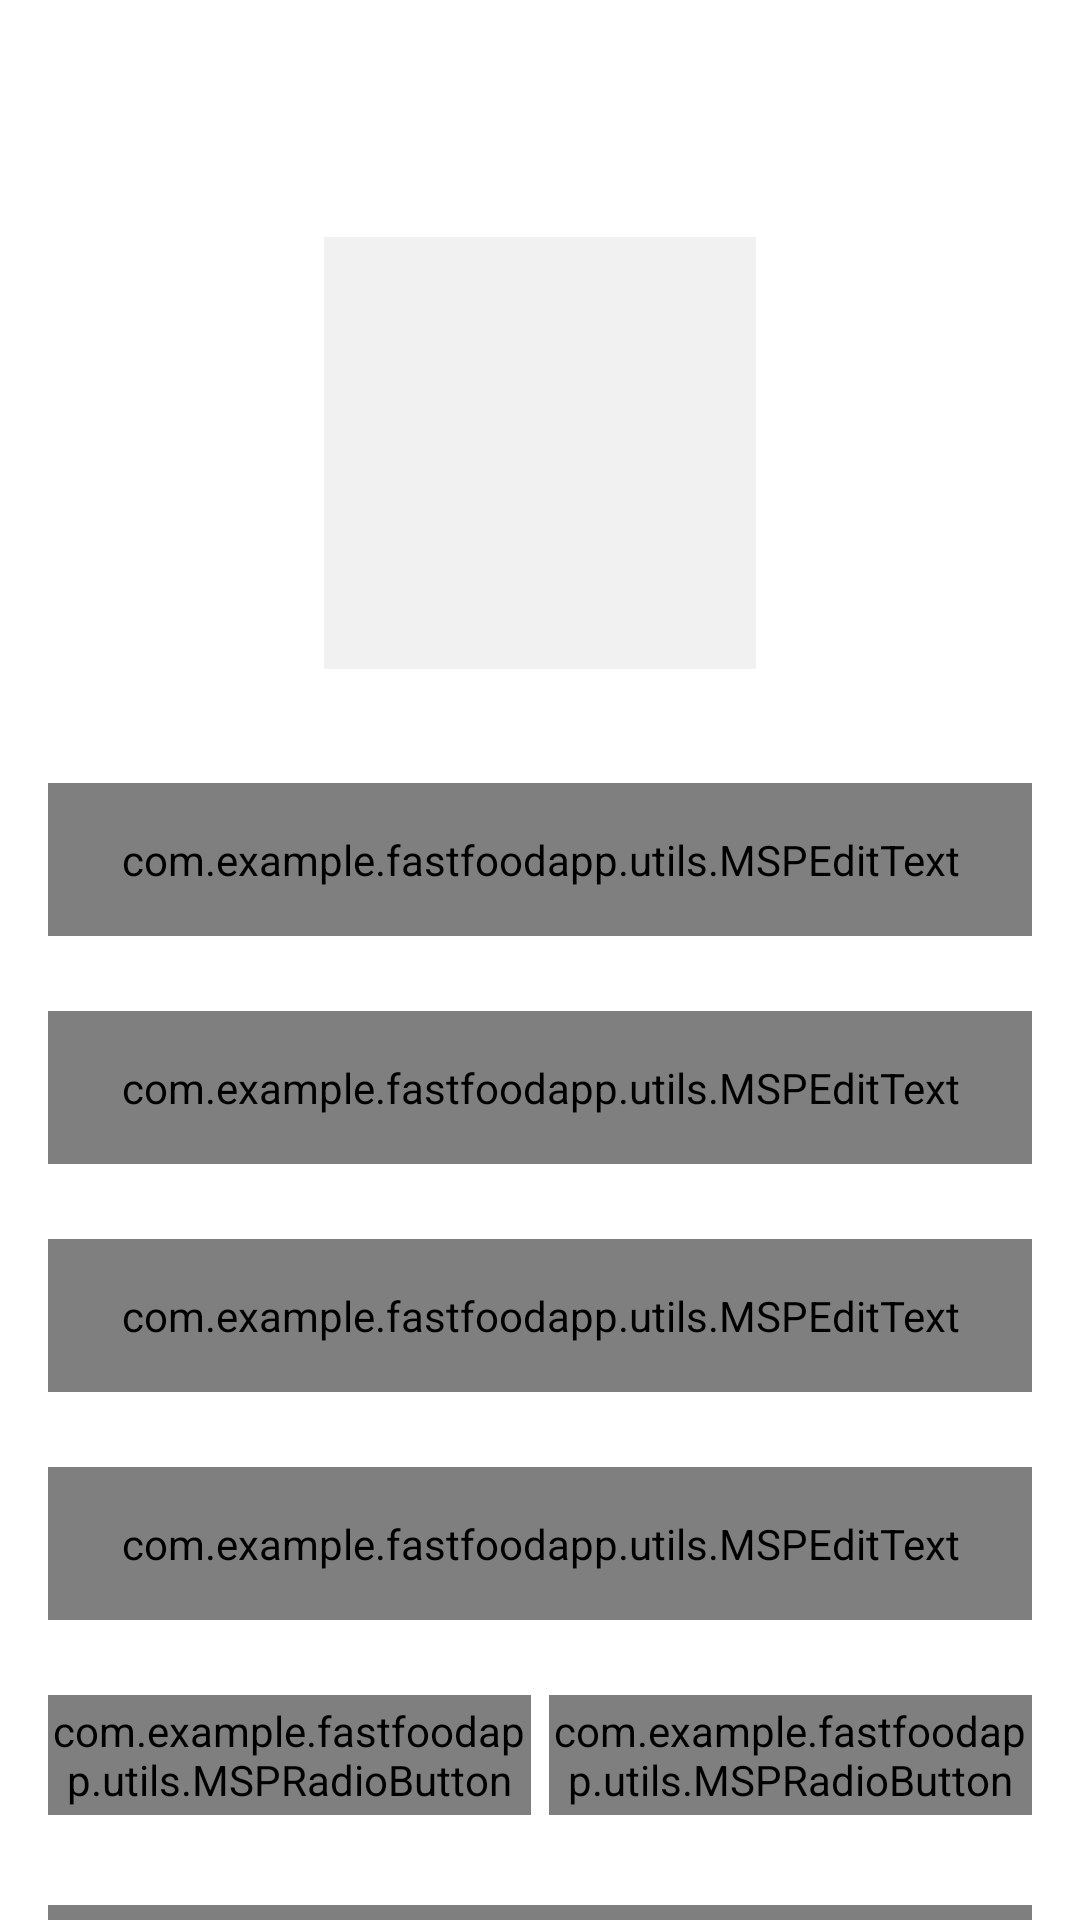

Reconstruct the res/layout file that produces this screen, plus the resources it refers to.
<!-- AndroidManifest.xml: activity theme SplashScreenTheme -->
<!-- res/layout/activity_user_profile.xml -->
<?xml version="1.0" encoding="utf-8"?>
<androidx.constraintlayout.widget.ConstraintLayout xmlns:android="http://schemas.android.com/apk/res/android"
    xmlns:app="http://schemas.android.com/apk/res-auto"
    xmlns:tools="http://schemas.android.com/tools"
    android:layout_width="match_parent"
    android:layout_height="match_parent"
    tools:context="com.example.fastfoodapp.ui.activities.UserProfileActivity">

    <androidx.appcompat.widget.Toolbar
        android:id="@+id/toolbar_user_profile_activity"
        android:layout_width="match_parent"
        android:layout_height="?attr/actionBarSize"
        android:background="@drawable/app_gradient_color_background"
        app:layout_constraintEnd_toEndOf="parent"
        app:layout_constraintStart_toStartOf="parent"
        app:layout_constraintTop_toTopOf="parent">

        <TextView
            android:id="@+id/tv_title"
            android:layout_width="match_parent"
            android:layout_height="match_parent"
            android:gravity="center"
            android:paddingStart="@dimen/toolbar_title_paddingStart"
            android:paddingEnd="0dp"
            android:text="@string/title_complete_profile"
            android:textColor="@color/colorWhite"
            android:textSize="@dimen/toolbar_title_text_size"
            android:textStyle="bold" />

    </androidx.appcompat.widget.Toolbar>

    <ScrollView
        android:layout_width="match_parent"
        android:layout_height="0dp"
        android:fillViewport="true"
        android:scrollbars="none"
        app:layout_constraintBottom_toBottomOf="parent"
        app:layout_constraintEnd_toEndOf="parent"
        app:layout_constraintStart_toStartOf="parent"
        app:layout_constraintTop_toBottomOf="@id/toolbar_user_profile_activity">

        <androidx.constraintlayout.widget.ConstraintLayout
            android:layout_width="match_parent"
            android:layout_height="wrap_content">

            <FrameLayout
                android:id="@+id/fl_user_image"
                android:layout_width="@dimen/profile_user_image_size"
                android:layout_height="@dimen/profile_user_image_size"
                android:layout_marginTop="@dimen/profile_user_image_marginTop"
                app:layout_constraintEnd_toEndOf="parent"
                app:layout_constraintStart_toStartOf="parent"
                app:layout_constraintTop_toTopOf="parent">

                <ImageView
                    android:id="@+id/iv_user_photo"
                    android:layout_width="match_parent"
                    android:layout_height="match_parent"
                    android:layout_margin="@dimen/profile_user_photo_margin"
                    android:background="@color/colorLightGrey"
                    android:contentDescription="@string/content_description"
                    android:scaleType="fitXY"
                    android:src="@drawable/ic_user_placeholder" />

                <View
                    android:layout_width="match_parent"
                    android:layout_height="match_parent"
                    android:background="@drawable/user_image_background" />
            </FrameLayout>

            <com.google.android.material.textfield.TextInputLayout
                android:id="@+id/til_first_name"
                style="@style/Widget.MaterialComponents.TextInputLayout.OutlinedBox"
                android:layout_width="match_parent"
                android:layout_height="wrap_content"
                android:layout_marginStart="16dp"
                android:layout_marginTop="35dp"
                android:layout_marginEnd="16dp"
                android:hint="@string/hint_first_name"
                android:textColorHint="@color/colorSecondaryText"
                app:layout_constraintEnd_toEndOf="parent"
                app:layout_constraintStart_toStartOf="parent"
                app:layout_constraintTop_toBottomOf="@id/fl_user_image">

                <com.example.fastfoodapp.utils.MSPEditText
                    android:id="@+id/et_first_name"
                    android:layout_width="match_parent"
                    android:layout_height="wrap_content"
                    android:inputType="text"
                    android:padding="@dimen/et_padding"
                    android:textColor="?android:textColorPrimary"
                    android:textSize="@dimen/et_textSize" />
            </com.google.android.material.textfield.TextInputLayout>

            <com.google.android.material.textfield.TextInputLayout
                android:id="@+id/til_last_name"
                style="@style/Widget.MaterialComponents.TextInputLayout.OutlinedBox"
                android:layout_width="match_parent"
                android:layout_height="wrap_content"
                android:layout_marginStart="16dp"
                android:layout_marginTop="25dp"
                android:layout_marginEnd="16dp"
                android:hint="@string/hint_last_name"
                android:textColorHint="@color/colorSecondaryText"
                app:layout_constraintEnd_toEndOf="parent"
                app:layout_constraintStart_toStartOf="parent"
                app:layout_constraintTop_toBottomOf="@id/til_first_name">

                <com.example.fastfoodapp.utils.MSPEditText
                    android:id="@+id/et_last_name"
                    android:layout_width="match_parent"
                    android:layout_height="wrap_content"
                    android:inputType="text"
                    android:padding="@dimen/et_padding"
                    android:textColor="?android:textColorPrimary"
                    android:textSize="@dimen/et_textSize" />
            </com.google.android.material.textfield.TextInputLayout>

            <com.google.android.material.textfield.TextInputLayout
                android:id="@+id/til_email"
                style="@style/Widget.MaterialComponents.TextInputLayout.OutlinedBox"
                android:layout_width="match_parent"
                android:layout_height="wrap_content"
                android:layout_marginStart="16dp"
                android:layout_marginTop="25dp"
                android:layout_marginEnd="16dp"
                android:hint="@string/et_hint_email_id"
                android:textColorHint="@color/colorSecondaryText"
                app:layout_constraintEnd_toEndOf="parent"
                app:layout_constraintStart_toStartOf="parent"
                app:layout_constraintTop_toBottomOf="@id/til_last_name">

                <com.example.fastfoodapp.utils.MSPEditText
                    android:id="@+id/et_email"
                    android:layout_width="match_parent"
                    android:layout_height="wrap_content"
                    android:inputType="textEmailAddress"
                    android:padding="@dimen/et_padding"
                    android:textColor="?android:textColorPrimary"
                    android:textSize="@dimen/et_textSize" />
            </com.google.android.material.textfield.TextInputLayout>

            <com.google.android.material.textfield.TextInputLayout
                android:id="@+id/til_mobile_number"
                style="@style/Widget.MaterialComponents.TextInputLayout.OutlinedBox"
                android:layout_width="match_parent"
                android:layout_height="wrap_content"
                android:layout_marginStart="16dp"
                android:layout_marginTop="25dp"
                android:layout_marginEnd="16dp"
                android:hint="@string/et_hint_mobile_number"
                android:textColorHint="@color/colorSecondaryText"
                app:layout_constraintEnd_toEndOf="parent"
                app:layout_constraintStart_toStartOf="parent"
                app:layout_constraintTop_toBottomOf="@id/til_email">

                <com.example.fastfoodapp.utils.MSPEditText
                    android:id="@+id/et_mobile_number"
                    android:layout_width="match_parent"
                    android:layout_height="wrap_content"
                    android:inputType="phone"
                    android:padding="@dimen/et_padding"
                    android:textColor="?android:textColorPrimary"
                    android:textSize="@dimen/et_textSize" />
            </com.google.android.material.textfield.TextInputLayout>

            <RadioGroup
                android:id="@+id/rg_gender"
                android:layout_width="match_parent"
                android:layout_height="@dimen/profile_radio_button_height"
                android:layout_marginStart="16dp"
                android:layout_marginTop="25dp"
                android:layout_marginEnd="16dp"
                android:orientation="horizontal"
                app:layout_constraintBottom_toTopOf="@id/btn_submit"
                app:layout_constraintEnd_toEndOf="parent"
                app:layout_constraintStart_toStartOf="parent"
                app:layout_constraintTop_toBottomOf="@id/til_mobile_number">

                <com.example.fastfoodapp.utils.MSPRadioButton
                    android:id="@+id/rb_male"
                    android:layout_width="0dp"
                    android:layout_height="match_parent"
                    android:layout_marginEnd="@dimen/profile_radio_button_marginStartEnd"
                    android:layout_weight="1"
                    android:background="@drawable/drawable_gender_tab_selector"
                    android:button="@null"
                    android:checked="true"
                    android:gravity="center"
                    android:text="@string/rb_lbl_male"
                    android:textColor="@drawable/drawable_gender_tab_text_color_selector"
                    android:textStyle="bold" />

                <com.example.fastfoodapp.utils.MSPRadioButton
                    android:id="@+id/rb_female"
                    android:layout_width="0dp"
                    android:layout_height="match_parent"
                    android:layout_marginStart="@dimen/profile_radio_button_marginStartEnd"
                    android:layout_weight="1"
                    android:background="@drawable/drawable_gender_tab_selector"
                    android:button="@null"
                    android:gravity="center"
                    android:text="@string/rb_lbl_female"
                    android:textColor="@drawable/drawable_gender_tab_text_color_selector"
                    android:textStyle="bold" />
            </RadioGroup>

            <com.example.fastfoodapp.utils.MSPButton
                android:id="@+id/btn_submit"
                android:layout_width="match_parent"
                android:layout_height="wrap_content"
                android:layout_gravity="center"
                android:layout_marginStart="16dp"
                android:layout_marginTop="30dp"
                android:layout_marginEnd="16dp"
                android:layout_marginBottom="20dp"
                android:background="@drawable/button_background"
                android:foreground="?attr/selectableItemBackground"
                android:gravity="center"
                android:paddingTop="@dimen/btn_padding"
                android:paddingBottom="@dimen/btn_padding"
                android:text="@string/btn_lbl_save"
                android:textColor="@android:color/white"
                android:textSize="@dimen/btn_textSize"
                app:layout_constraintBottom_toBottomOf="parent"
                app:layout_constraintEnd_toEndOf="parent"
                app:layout_constraintStart_toStartOf="parent"
                app:layout_constraintTop_toBottomOf="@id/rg_gender" />

        </androidx.constraintlayout.widget.ConstraintLayout>
    </ScrollView>

</androidx.constraintlayout.widget.ConstraintLayout>
<!-- resources referenced by this layout -->
<resources>
  <color name="colorLightGrey">#F1F1F1</color>
  <color name="colorSecondaryText">#989898</color>
  <color name="colorWhite">#FFFFFFFF</color>
  <dimen name="btn_padding">8dp</dimen>
  <dimen name="btn_textSize">18sp</dimen>
  <dimen name="et_padding">16dp</dimen>
  <dimen name="et_textSize">16sp</dimen>
  <dimen name="profile_radio_button_height">40dp</dimen>
  <dimen name="profile_radio_button_marginStartEnd">3dp</dimen>
  <dimen name="profile_user_image_marginTop">20dp</dimen>
  <dimen name="profile_user_image_size">150dp</dimen>
  <dimen name="profile_user_photo_margin">3dp</dimen>
  <dimen name="toolbar_title_paddingStart">-25dp</dimen>
  <dimen name="toolbar_title_text_size">18sp</dimen>
  <string name="btn_lbl_save">Save</string>
  <string name="content_description">image</string>
  <string name="et_hint_email_id">Email ID</string>
  <string name="et_hint_mobile_number">Mobile Number</string>
  <string name="hint_first_name">First name</string>
  <string name="hint_last_name">Last name</string>
  <string name="rb_lbl_female">FEMALE</string>
  <string name="rb_lbl_male">MALE</string>
  <string name="title_complete_profile">COMPLETE PROFILE</string>
  <style name="SplashScreenTheme" parent="Theme.MaterialComponents.DayNight.NoActionBar">
          <item name="windowActionBar">false</item>
          <item name="windowNoTitle">true</item>
          <item name="colorSecondary">@color/item_value_text_color_dark</item>
      </style>
  <color name="item_value_text_color_dark">#B3B3B3</color>
</resources>
